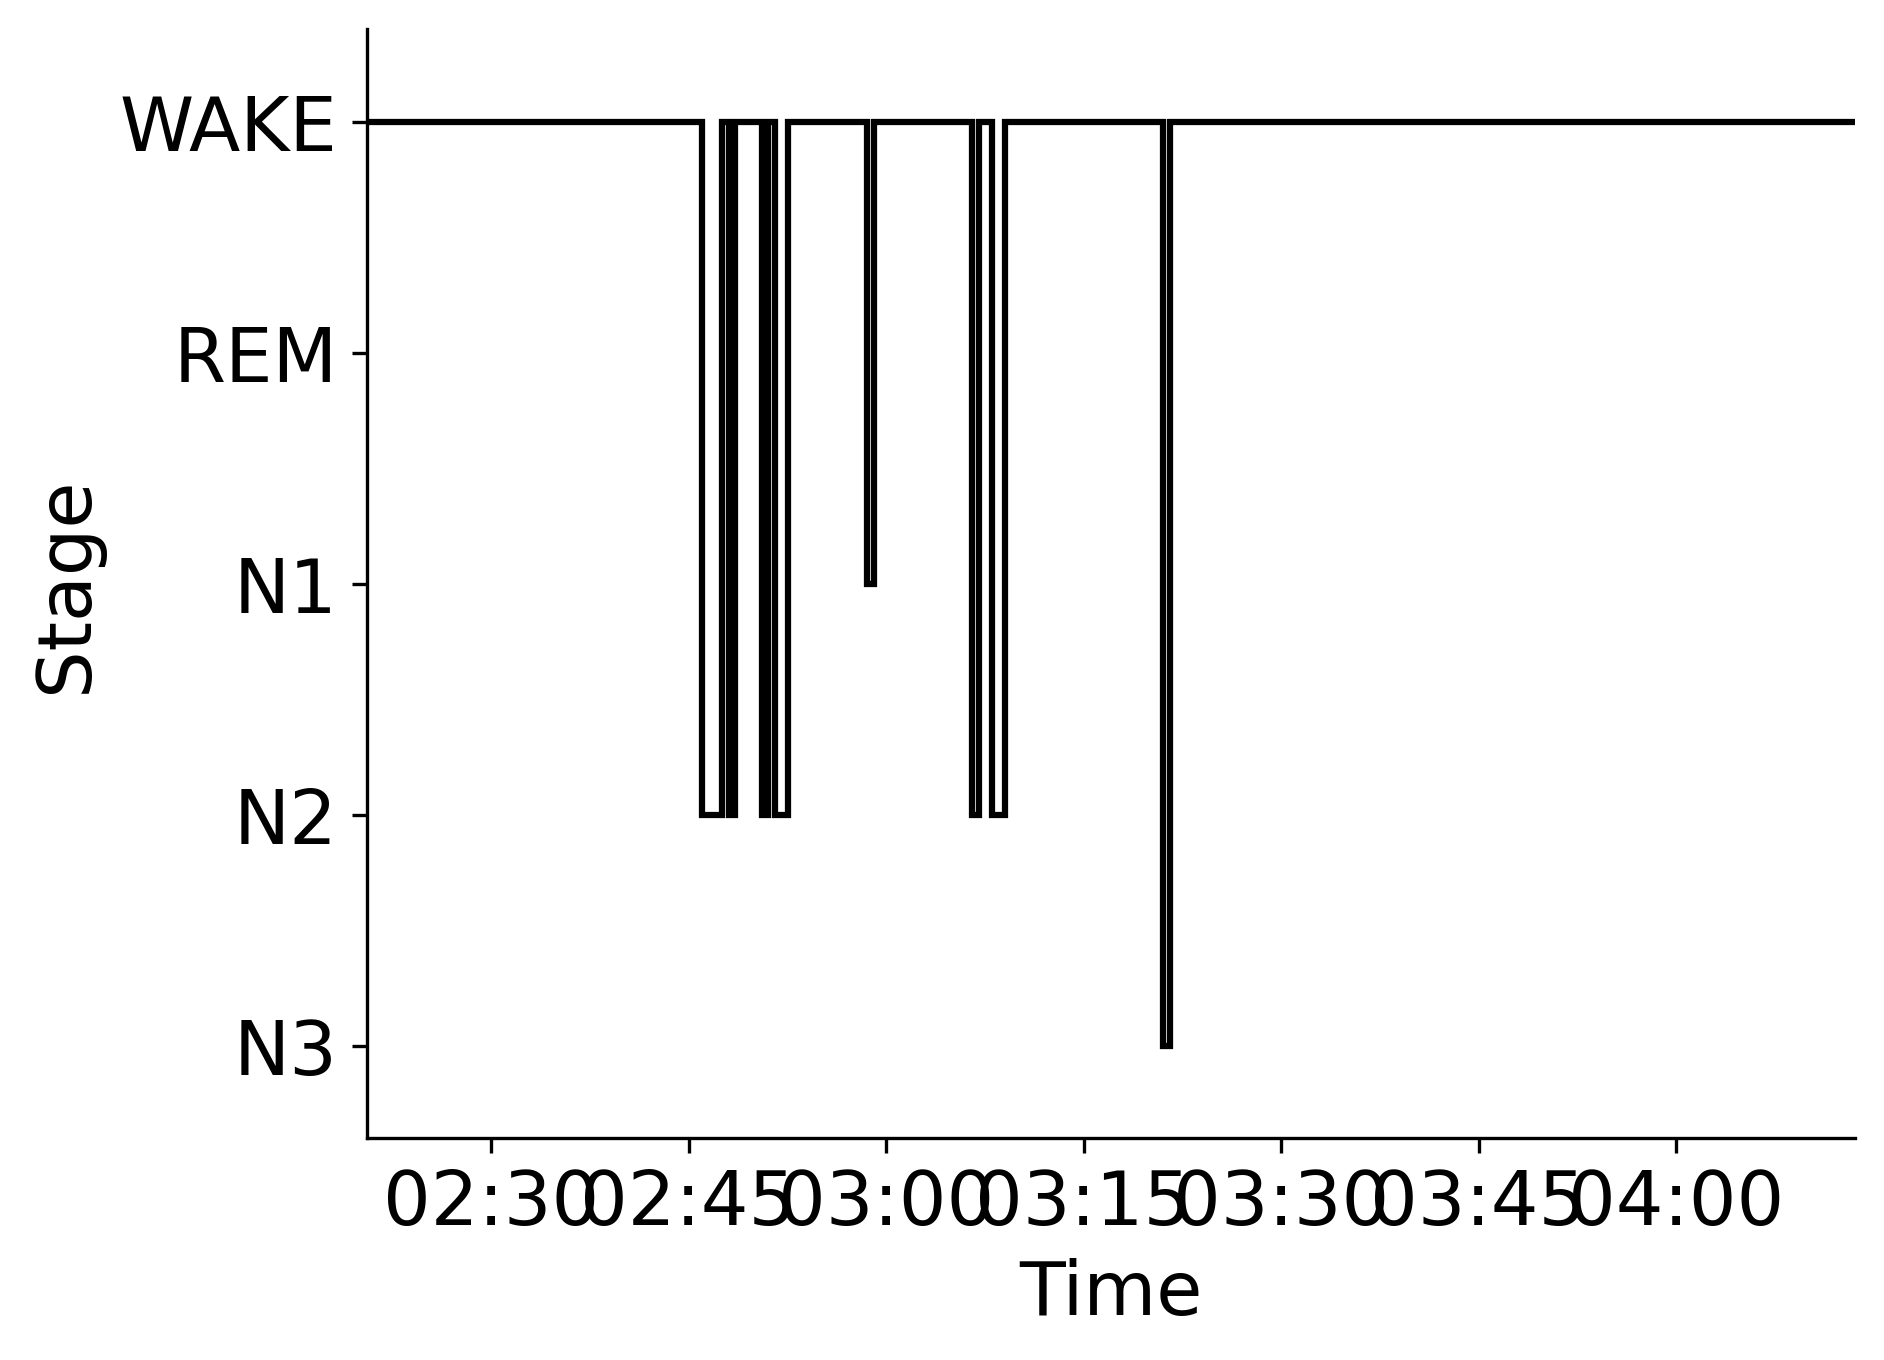

The file beside this chart, header and first rows:
Epoch, Subject, Session, Recording, RecordingEpoch, Time, Stage
0, sub-00014, ses-1, sub-00014_ses-1_task-sleep_acq-20170118T…, 0, 2017-01-18 02:20:33.140873+00:00, WAKE
1, sub-00014, ses-1, sub-00014_ses-1_task-sleep_acq-20170118T…, 1, 2017-01-18 02:21:03.140873+00:00, WAKE
2, sub-00014, ses-1, sub-00014_ses-1_task-sleep_acq-20170118T…, 2, 2017-01-18 02:21:33.140873+00:00, WAKE
3, sub-00014, ses-1, sub-00014_ses-1_task-sleep_acq-20170118T…, 3, 2017-01-18 02:22:03.140873+00:00, WAKE
4, sub-00014, ses-1, sub-00014_ses-1_task-sleep_acq-20170118T…, 4, 2017-01-18 02:22:33.140873+00:00, WAKE
5, sub-00014, ses-1, sub-00014_ses-1_task-sleep_acq-20170118T…, 5, 2017-01-18 02:23:03.140873+00:00, WAKE
6, sub-00014, ses-1, sub-00014_ses-1_task-sleep_acq-20170118T…, 6, 2017-01-18 02:23:33.140873+00:00, WAKE
7, sub-00014, ses-1, sub-00014_ses-1_task-sleep_acq-20170118T…, 7, 2017-01-18 02:24:03.140873+00:00, WAKE
8, sub-00014, ses-1, sub-00014_ses-1_task-sleep_acq-20170118T…, 8, 2017-01-18 02:24:33.140873+00:00, WAKE
9, sub-00014, ses-1, sub-00014_ses-1_task-sleep_acq-20170118T…, 9, 2017-01-18 02:25:03.140873+00:00, WAKE
10, sub-00014, ses-1, sub-00014_ses-1_task-sleep_acq-20170118T…, 10, 2017-01-18 02:25:33.140873+00:00, WAKE
11, sub-00014, ses-1, sub-00014_ses-1_task-sleep_acq-20170118T…, 11, 2017-01-18 02:26:03.140873+00:00, WAKE
12, sub-00014, ses-1, sub-00014_ses-1_task-sleep_acq-20170118T…, 12, 2017-01-18 02:26:33.140873+00:00, WAKE
13, sub-00014, ses-1, sub-00014_ses-1_task-sleep_acq-20170118T…, 13, 2017-01-18 02:27:03.140873+00:00, WAKE
14, sub-00014, ses-1, sub-00014_ses-1_task-sleep_acq-20170118T…, 14, 2017-01-18 02:27:33.140873+00:00, WAKE
15, sub-00014, ses-1, sub-00014_ses-1_task-sleep_acq-20170118T…, 15, 2017-01-18 02:28:03.140873+00:00, WAKE
16, sub-00014, ses-1, sub-00014_ses-1_task-sleep_acq-20170118T…, 16, 2017-01-18 02:28:33.140873+00:00, WAKE
17, sub-00014, ses-1, sub-00014_ses-1_task-sleep_acq-20170118T…, 17, 2017-01-18 02:29:03.140873+00:00, WAKE
18, sub-00014, ses-1, sub-00014_ses-1_task-sleep_acq-20170118T…, 18, 2017-01-18 02:29:33.140873+00:00, WAKE
19, sub-00014, ses-1, sub-00014_ses-1_task-sleep_acq-20170118T…, 19, 2017-01-18 02:30:03.140873+00:00, WAKE
20, sub-00014, ses-1, sub-00014_ses-1_task-sleep_acq-20170118T…, 20, 2017-01-18 02:30:33.140873+00:00, WAKE
21, sub-00014, ses-1, sub-00014_ses-1_task-sleep_acq-20170118T…, 21, 2017-01-18 02:31:03.140873+00:00, WAKE
22, sub-00014, ses-1, sub-00014_ses-1_task-sleep_acq-20170118T…, 22, 2017-01-18 02:31:33.140873+00:00, WAKE
23, sub-00014, ses-1, sub-00014_ses-1_task-sleep_acq-20170118T…, 23, 2017-01-18 02:32:03.140873+00:00, WAKE
24, sub-00014, ses-1, sub-00014_ses-1_task-sleep_acq-20170118T…, 24, 2017-01-18 02:32:33.140873+00:00, WAKE
25, sub-00014, ses-1, sub-00014_ses-1_task-sleep_acq-20170118T…, 25, 2017-01-18 02:33:03.140873+00:00, WAKE
26, sub-00014, ses-1, sub-00014_ses-1_task-sleep_acq-20170118T…, 26, 2017-01-18 02:33:33.140873+00:00, WAKE
27, sub-00014, ses-1, sub-00014_ses-1_task-sleep_acq-20170118T…, 27, 2017-01-18 02:34:03.140873+00:00, WAKE
28, sub-00014, ses-1, sub-00014_ses-1_task-sleep_acq-20170118T…, 28, 2017-01-18 02:34:33.140873+00:00, WAKE
29, sub-00014, ses-1, sub-00014_ses-1_task-sleep_acq-20170118T…, 29, 2017-01-18 02:35:03.140873+00:00, WAKE
30, sub-00014, ses-1, sub-00014_ses-1_task-sleep_acq-20170118T…, 30, 2017-01-18 02:35:33.140873+00:00, WAKE
31, sub-00014, ses-1, sub-00014_ses-1_task-sleep_acq-20170118T…, 31, 2017-01-18 02:36:03.140873+00:00, WAKE
32, sub-00014, ses-1, sub-00014_ses-1_task-sleep_acq-20170118T…, 32, 2017-01-18 02:36:33.140873+00:00, WAKE
33, sub-00014, ses-1, sub-00014_ses-1_task-sleep_acq-20170118T…, 33, 2017-01-18 02:37:03.140873+00:00, WAKE
34, sub-00014, ses-1, sub-00014_ses-1_task-sleep_acq-20170118T…, 34, 2017-01-18 02:37:33.140873+00:00, WAKE
35, sub-00014, ses-1, sub-00014_ses-1_task-sleep_acq-20170118T…, 35, 2017-01-18 02:38:03.140873+00:00, WAKE
36, sub-00014, ses-1, sub-00014_ses-1_task-sleep_acq-20170118T…, 36, 2017-01-18 02:38:33.140873+00:00, WAKE
37, sub-00014, ses-1, sub-00014_ses-1_task-sleep_acq-20170118T…, 37, 2017-01-18 02:39:03.140873+00:00, WAKE
38, sub-00014, ses-1, sub-00014_ses-1_task-sleep_acq-20170118T…, 38, 2017-01-18 02:39:33.140873+00:00, WAKE
39, sub-00014, ses-1, sub-00014_ses-1_task-sleep_acq-20170118T…, 39, 2017-01-18 02:40:03.140873+00:00, WAKE
40, sub-00014, ses-1, sub-00014_ses-1_task-sleep_acq-20170118T…, 40, 2017-01-18 02:40:33.140873+00:00, WAKE
41, sub-00014, ses-1, sub-00014_ses-1_task-sleep_acq-20170118T…, 41, 2017-01-18 02:41:03.140873+00:00, WAKE
42, sub-00014, ses-1, sub-00014_ses-1_task-sleep_acq-20170118T…, 42, 2017-01-18 02:41:33.140873+00:00, WAKE
43, sub-00014, ses-1, sub-00014_ses-1_task-sleep_acq-20170118T…, 43, 2017-01-18 02:42:03.140873+00:00, WAKE
44, sub-00014, ses-1, sub-00014_ses-1_task-sleep_acq-20170118T…, 44, 2017-01-18 02:42:33.140873+00:00, WAKE
45, sub-00014, ses-1, sub-00014_ses-1_task-sleep_acq-20170118T…, 45, 2017-01-18 02:43:03.140873+00:00, WAKE
46, sub-00014, ses-1, sub-00014_ses-1_task-sleep_acq-20170118T…, 46, 2017-01-18 02:43:33.140873+00:00, WAKE
47, sub-00014, ses-1, sub-00014_ses-1_task-sleep_acq-20170118T…, 47, 2017-01-18 02:44:03.140873+00:00, WAKE
48, sub-00014, ses-1, sub-00014_ses-1_task-sleep_acq-20170118T…, 48, 2017-01-18 02:44:33.140873+00:00, WAKE
49, sub-00014, ses-1, sub-00014_ses-1_task-sleep_acq-20170118T…, 49, 2017-01-18 02:45:03.140873+00:00, WAKE
50, sub-00014, ses-1, sub-00014_ses-1_task-sleep_acq-20170118T…, 50, 2017-01-18 02:45:33.140873+00:00, WAKE
51, sub-00014, ses-1, sub-00014_ses-1_task-sleep_acq-20170118T…, 51, 2017-01-18 02:46:03.140873+00:00, N2
52, sub-00014, ses-1, sub-00014_ses-1_task-sleep_acq-20170118T…, 52, 2017-01-18 02:46:33.140873+00:00, N2
53, sub-00014, ses-1, sub-00014_ses-1_task-sleep_acq-20170118T…, 53, 2017-01-18 02:47:03.140873+00:00, N2
54, sub-00014, ses-1, sub-00014_ses-1_task-sleep_acq-20170118T…, 54, 2017-01-18 02:47:33.140873+00:00, WAKE
55, sub-00014, ses-1, sub-00014_ses-1_task-sleep_acq-20170118T…, 55, 2017-01-18 02:48:03.140873+00:00, N2
56, sub-00014, ses-1, sub-00014_ses-1_task-sleep_acq-20170118T…, 56, 2017-01-18 02:48:33.140873+00:00, WAKE
57, sub-00014, ses-1, sub-00014_ses-1_task-sleep_acq-20170118T…, 57, 2017-01-18 02:49:03.140873+00:00, WAKE
58, sub-00014, ses-1, sub-00014_ses-1_task-sleep_acq-20170118T…, 58, 2017-01-18 02:49:33.140873+00:00, WAKE
59, sub-00014, ses-1, sub-00014_ses-1_task-sleep_acq-20170118T…, 59, 2017-01-18 02:50:03.140873+00:00, WAKE
... 166 more rows
